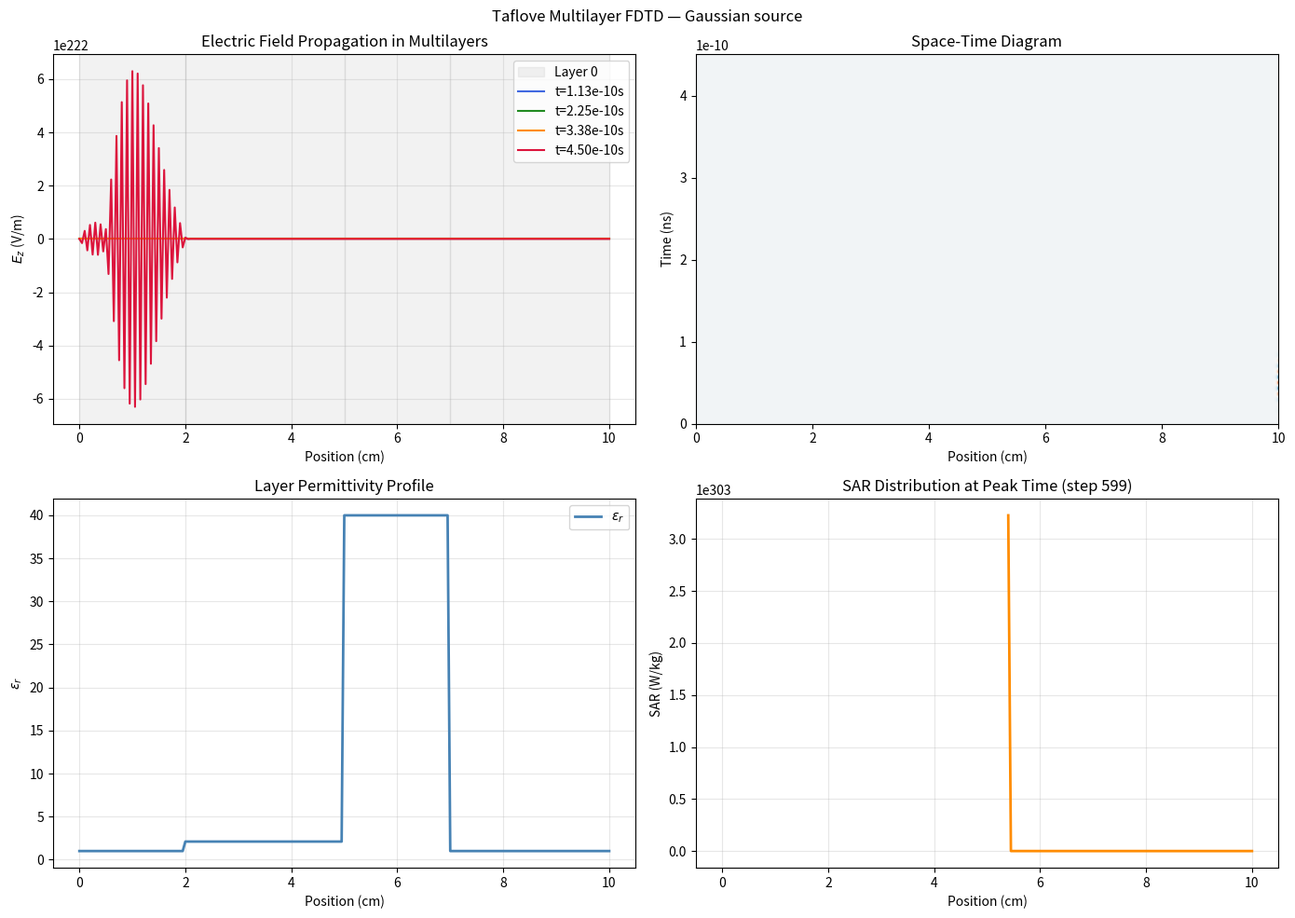

The script that saved this image: (Note: this script raises an exception after producing the figure.)
"""
Taflove Multilayer FDTD — Layered Medium Propagation
====================================================
Multilayer dielectric FDTD and SAR calculation.
Based on Taflove 3rd Ed., Chapter 4 (Multilayer Media) and Chapter 6 (SAR).

Implements:
  - multilayer_fdtd()  : FDTD in multilayered media
  - SAR_calculation()  : Specific Absorption Rate computation
  - Debye_material()   : Debye dispersion model for biological tissues

Author: 小龙虾 (based on Taflove 3rd Ed.)
"""

import numpy as np
import matplotlib.pyplot as plt
from scipy import constants

# Physical constants
c = constants.speed_of_light
epsilon_0 = constants.epsilon_0
mu_0 = constants.mu_0


def Debye_material(freq_Hz, epsilon_inf, epsilon_static, tau_ps, sigma=0.0):
    """
    Debye dispersion model for biological tissues.

    The complex relative permittivity for a Debye medium is:

        ε_r(ω) = ε_inf + (ε_static - ε_inf) / (1 + j ω τ)

    where τ is the relaxation time (ps) and σ is the DC conductivity (S/m).

    Reference: Taflove Section 4.9 (Biological Media)

    Parameters
    ----------
    freq_Hz       : float – Frequency (Hz)
    epsilon_inf   : float – High-frequency permittivity (ε_∞)
    epsilon_static: float – Static (low-frequency) permittivity (ε_s)
    tau_ps        : float – Relaxation time (picoseconds)
    sigma         : float – DC conductivity (S/m)

    Returns
    -------
    epsilon_r     : complex – Complex relative permittivity
    conductivity  : float   – Effective conductivity at freq (S/m)
    """
    omega = 2.0 * np.pi * freq_Hz
    tau_s = tau_ps * 1e-12   # convert ps to seconds

    # Debye equation
    epsilon_r = epsilon_inf + (epsilon_static - epsilon_inf) / (1 + 1j * omega * tau_s)

    # Add conductivity contribution
    epsilon_total = epsilon_r + sigma / (1j * omega * epsilon_0)
    conductivity = sigma

    return epsilon_total, conductivity


def Cole_Cole_model(freq_Hz, epsilon_inf, epsilon_static,
                    alpha, tau_s, sigma=0.0):
    """
    Cole-Cole model (generalized Debye with distribution of relaxation times).

        ε_r(ω) = ε_inf + (ε_static - ε_inf) / (1 + (j ω τ)^(1-α))

    Parameters
    ----------
    alpha : float – Cole-Cole parameter (0 ≤ α ≤ 1), typically 0.1-0.3
    """
    omega = 2.0 * np.pi * freq_Hz
    term = 1.0 + (1j * omega * tau_s) ** (1.0 - alpha)
    epsilon_r = epsilon_inf + (epsilon_static - epsilon_inf) / term
    return epsilon_r


def SAR_calculation(E_field, sigma, rho_kg_m3=1000.0):
    """
    Specific Absorption Rate (SAR) calculation.

    SAR = σ |E|^2 / (2 * ρ)    [W/kg]

    where σ is tissue conductivity (S/m), E is peak electric field (V/m),
    and ρ is tissue density (kg/m³).

    Reference: Taflove Eq. 6.4

    Parameters
    ----------
    E_field  : ndarray – Electric field magnitude (V/m) or complex field
    sigma    : float  – Tissue conductivity (S/m)
    rho_kg_m3: float  – Tissue density (kg/m³), default 1000

    Returns
    -------
    SAR : ndarray – SAR distribution (W/kg)
    """
    if np.iscomplexobj(E_field):
        E_mag_sq = np.abs(E_field) ** 2
    else:
        E_mag_sq = E_field ** 2

    SAR = (sigma * E_mag_sq) / (2.0 * rho_kg_m3)
    return SAR


def multilayer_fdtd(L=0.2, dx=5e-4,
                    layer_thicknesses=None, epsilon_r=None, mu_r=None,
                    sigma_S_m=None,
                    num_steps=800, source_type='gaussian',
                    f_Hz=2e9, show_plots=True):
    """
    1D FDTD in multilayered media with material properties.

    For a cell at position x belonging to layer i, the material
    parameters ε_i, μ_i are used in the update coefficients:

        mH[i] = dt / μ[i]
        mE[i] = dt / ε[i]

    At each interface, the field components must be continuous
    (E_tangential and H_tangential are continuous, D_normal and B_normal
    are continuous). The standard FDTD scheme enforces this automatically
    through the update equations.

    Parameters
    ----------
    L               : float – Total domain length (m)
    dx              : float – Grid spacing (m)
    layer_thicknesses: list of float – Thickness of each layer (m)
    epsilon_r       : list of float – Relative permittivity of each layer
    mu_r            : list of float – Relative permeability of each layer
    sigma_S_m       : list of float – Conductivity of each layer (S/m)
    num_steps       : int   – Number of time steps
    source_type     : str   – 'gaussian' or 'sine'
    f_Hz            : float – Source frequency (Hz)

    Returns
    -------
    Ez_history : ndarray – (num_steps, Nx)
    Hy_history : ndarray – (num_steps, Nx)
    x_arr      : ndarray – Spatial axis (m)
    t_arr      : ndarray – Time axis (s)
    layer_idx  : ndarray – Layer index for each cell
    """
    if layer_thicknesses is None:
        layer_thicknesses = [0.05, 0.05, 0.05, 0.05]  # 4 layers
    if epsilon_r is None:
        epsilon_r = [1.0, 2.1, 40.0, 1.0]  # air, fat, muscle, air
    if mu_r is None:
        mu_r = [1.0] * len(layer_thicknesses)
    if sigma_S_m is None:
        sigma_S_m = [0.0, 0.05, 0.7, 0.0]  # typical values

    N_layers = len(layer_thicknesses)

    # Build domain
    Nx = int(L / dx) + 1
    x_arr = np.linspace(0, L, Nx)

    # Assign layer to each cell
    layer_idx = np.zeros(Nx, dtype=int)
    x_cumulative = 0.0
    for i in range(N_layers):
        x_end = x_cumulative + layer_thicknesses[i]
        mask = (x_arr >= x_cumulative) & (x_arr < x_end)
        layer_idx[mask] = i
        x_cumulative = x_end

    # Material parameters
    eps_r = np.array(epsilon_r)
    mu_r_arr = np.array(mu_r)
    sigma_arr = np.array(sigma_S_m)

    eps_eff = epsilon_0 * eps_r[layer_idx]    # F/m
    mu_eff = mu_0 * mu_r_arr[layer_idx]      # H/m
    sigma_eff = sigma_arr[layer_idx]          # S/m

    # Time step
    dt = 0.9 * dx / (2.0 * c)

    # Source
    src_idx = 10  # Near left boundary

    # Fields
    Ez = np.zeros(Nx)
    Hy = np.zeros(Nx)

    # History
    Ez_history = np.zeros((num_steps, Nx))
    Hy_history = np.zeros((num_steps, Nx))

    # Coefficients (lossy medium update)
    # For lossy medium with conductivity σ:
    #   H^{n+1} = (1 - σ_H) * H^n - (dt/μ) * ∂E/∂x
    #   E^{n+1} = (1 - σ_E) * E^n + (dt/ε) * ∂H/∂x
    # where σ_H = dt * σ / (2ε), σ_E = dt * σ / (2ε)
    # Alternatively, use the auxiliary differential equation (ADE) method

    def mH_coef(i):
        return dt / mu_eff[i]

    def mE_coef(i):
        return dt / eps_eff[i]

    def loss_H(i):
        # Factor for H update in lossy medium (average of neighboring cells)
        sig_avg = (sigma_eff[i] + sigma_eff[min(i + 1, Nx - 1)]) / 2.0
        eps_avg = (eps_eff[i] + eps_eff[min(i + 1, Nx - 1)]) / 2.0
        return np.exp(-sig_avg * dt / (2.0 * eps_avg))

    def loss_E(i):
        sig_avg = sigma_eff[i]
        eps_avg = eps_eff[i]
        return np.exp(-sig_avg * dt / (2.0 * eps_avg))

    # Source parameters
    if source_type == 'gaussian':
        t0 = 30.0 * dt
        spread = 12.0 * dt
    else:
        t0 = 0.0
        spread = 0.0

    print(f"\n[Multilayer FDTD] Grid: {Nx} cells, {N_layers} layers")
    print(f"[Multilayer FDTD] dt={dt:.4e} s, steps={num_steps}")
    print("[Multilayer FDTD] Layer properties:")
    for i in range(N_layers):
        print(f"  Layer {i}: ε_r={epsilon_r[i]:.2f}, "
              f"μ_r={mu_r[i]:.2f}, σ={sigma_S_m[i]:.4f} S/m, "
              f"d={layer_thicknesses[i]*100:.2f} cm")

    # FDTD loop
    t_arr = np.arange(num_steps) * dt

    for n in range(num_steps):
        t = n * dt

        # Source
        if source_type == 'gaussian':
            src = np.exp(-((t - t0) ** 2) / (2.0 * spread ** 2))
        else:
            src = np.sin(2.0 * np.pi * f_Hz * t)

        # H update
        for i in range(Nx - 1):
            dEz = (Ez[i + 1] - Ez[i]) / dx
            Hy[i] = loss_H(i) * Hy[i] - mH_coef(i) * dEz

        # E update
        Ez[src_idx] = src
        for i in range(1, Nx):
            dHy = (Hy[i] - Hy[i - 1]) / dx
            Ez[i] = loss_E(i) * Ez[i] + mE_coef(i) * dHy

        Ez_history[n] = Ez.copy()
        Hy_history[n] = Hy.copy()

        if (n + 1) % 200 == 0:
            print(f"  step {n+1}/{num_steps}, t={t:.6e} s")

    # ── Plots ──────────────────────────────────────────────────────────────
    if show_plots:
        fig, axes = plt.subplots(2, 2, figsize=(14, 10))
        fig.suptitle("Taflove Multilayer FDTD — "
                     f"{'Gaussian' if source_type=='gaussian' else f'f={f_Hz/1e9:.1f} GHz'} source",
                     fontsize=12)

        # Field snapshot at different times
        times_to_show = [num_steps // 4, num_steps // 2,
                         3 * num_steps // 4, num_steps - 1]
        colors = ['royalblue', 'forestgreen', 'darkorange', 'crimson']

        # Plot layers as background
        ax0 = axes[0, 0]
        for i in range(N_layers):
            x_start = sum(layer_thicknesses[:i])
            x_end = x_start + layer_thicknesses[i]
            ax0.axvspan(x_start * 100, x_end * 100, alpha=0.1,
                        color='gray', label=f'Layer {i}' if i == 0 else '')
        for idx, col in zip(times_to_show, colors):
            ax0.plot(x_arr * 100, Ez_history[idx], color=col,
                     label=f't={idx * dt:.2e}s')
        ax0.set_xlabel('Position (cm)')
        ax0.set_ylabel(r'$E_z$ (V/m)')
        ax0.set_title('Electric Field Propagation in Multilayers')
        ax0.legend()
        ax0.grid(True, alpha=0.3)

        # Space-time diagram
        ax1 = axes[0, 1]
        extent = [0, L * 100, 0, num_steps * dt]
        ax1.imshow(Ez_history[:, ::3].T, aspect='auto', origin='lower',
                   cmap='RdBu', extent=extent)
        ax1.set_xlabel('Position (cm)')
        ax1.set_ylabel('Time (ns)')
        ax1.set_title('Space-Time Diagram')

        # Material profile
        ax2 = axes[1, 0]
        ax2.plot(x_arr * 100, eps_r[layer_idx], color='steelblue',
                 linewidth=2, label=r'$\varepsilon_r$')
        ax2.set_xlabel('Position (cm)')
        ax2.set_ylabel(r'$\varepsilon_r$')
        ax2.set_title('Layer Permittivity Profile')
        ax2.legend()
        ax2.grid(True, alpha=0.3)

        # SAR profile at peak time
        ax3 = axes[1, 1]
        peak_step = np.argmax(np.max(np.abs(Ez_history), axis=1))
        E_peak = Ez_history[peak_step]
        sigma_profile = sigma_arr[layer_idx]
        SAR = SAR_calculation(E_peak, sigma_profile, rho_kg_m3=1000.0)
        ax3.plot(x_arr * 100, SAR, color='darkorange', linewidth=2)
        ax3.set_xlabel('Position (cm)')
        ax3.set_ylabel('SAR (W/kg)')
        ax3.set_title(f'SAR Distribution at Peak Time (step {peak_step})')
        ax3.grid(True, alpha=0.3)

        plt.tight_layout()
        plt.savefig('/tmp/taflove_multilayer.png', dpi=150)
        print("[Multilayer FDTD] Plot saved to /tmp/taflove_multilayer.png")
        plt.show()

    return Ez_history, Hy_history, x_arr, t_arr, layer_idx


def multilayer_reflection_analysis():
    """
    Analyze reflection coefficient at multilayer interfaces.

    For N layers with thickness d_i and refractive index n_i,
    the reflection coefficient is computed via transmission line analogy.
    """
    print("\n[Multilayer Reflection] Fresnel coefficients")

    # Case: plane wave from air (n=1) → fat (n≈1.45) → muscle (n≈9)
    layers = [
        {'name': 'Air', 'n': 1.0, 'd': np.inf},
        {'name': 'Fat', 'n': 1.45, 'd': 0.05},
        {'name': 'Muscle', 'n': 9.0, 'd': 0.05},
        {'name': 'Air', 'n': 1.0, 'd': np.inf},
    ]

    freq = 2.4e9  # ISM band
    omega = 2.0 * np.pi * freq
    k = omega / c

    print(f"Frequency: {freq/1e9:.2f} GHz")
    print("-" * 50)

    for i in range(len(layers) - 1):
        n1 = layers[i]['n']
        n2 = layers[i + 1]['n']

        # Normal incidence reflection coefficient
        r = (n1 - n2) / (n1 + n2)
        R = abs(r) ** 2
        T = 1.0 - R

        print(f"Interface {layers[i]['name']} → {layers[i+1]['name']}: "
              f"n1={n1:.2f}, n2={n2:.2f}, "
              f"r={r:.4f}, R={R:.4f} ({R*100:.2f}%), T={T:.4f}")

    return layers


def SAR_head_model_demo():
    """
    Demo: Simplified human head SAR calculation using multilayer FDTD.

    Layer structure (approximate):
      Layer 1: Skin  (ε_r=42, σ=0.7 S/m, ρ=1000 kg/m³)
      Layer 2: Skull (ε_r=12, σ=0.02 S/m, ρ=1500 kg/m³)
      Layer 3: Brain (ε_r=45, σ=0.8 S/m, ρ=1040 kg/m³)
    """
    print("\n[SAR Head Model Demo] Simplified head model")

    L_total = 0.12  # 12 cm head model
    dx = 1e-3       # 1 mm resolution

    # Layer structure (thickness in m)
    layer_thicknesses = [0.004, 0.005, 0.041]  # skin, skull, brain
    epsilon_r = [42.0, 12.0, 45.0]
    mu_r = [1.0, 1.0, 1.0]
    sigma = [0.7, 0.02, 0.8]
    rho = [1000.0, 1500.0, 1040.0]

    Ez_h, Hy_h, x, t_arr, layer_idx = multilayer_fdtd(
        L=L_total, dx=dx,
        layer_thicknesses=layer_thicknesses,
        epsilon_r=epsilon_r,
        mu_r=mu_r,
        sigma_S_m=sigma,
        num_steps=800,
        source_type='gaussian'
    )

    # Compute SAR at peak time
    peak_step = np.argmax(np.max(np.abs(Ez_h), axis=1))
    E_peak = Ez_h[peak_step]

    # Per-layer SAR
    print("\n[SAR Head Model] Per-layer peak SAR:")
    for i in range(len(layer_thicknesses)):
        mask = layer_idx == i
        E_layer = E_peak[mask]
        sig = sigma[i]
        rho_i = rho[i]
        SAR_layer = SAR_calculation(E_layer, sig, rho_kg_m3=rho_i)
        SAR_peak = np.max(SAR_layer)
        print(f"  {['Skin', 'Skull', 'Brain'][i]}: "
              f"σ={sig:.3f} S/m, ρ={rho_i} kg/m³, "
              f"SAR_peak={SAR_peak:.4f} W/kg")

    return Ez_h, Hy_h, x, layer_idx


# ── Validation & Demo ────────────────────────────────────────────────────────
if __name__ == '__main__':
    print("=" * 60)
    print("Taflove Multilayer FDTD — Validation")
    print("=" * 60)

    # 1. Debye material model
    print("\n[1] Debye Dispersion Model")
    freqs = [900e6, 1.8e9, 2.4e9, 5.0e9]
    for f in freqs:
        eps, sig = Debye_material(f, epsilon_inf=4.0, epsilon_static=50.0,
                                  tau_ps=7.0, sigma=0.2)
        print(f"  f={f/1e9:.2f} GHz: ε_r={eps:.4f}")

    # 2. Multilayer reflection
    print("\n[2] Multilayer Reflection Analysis")
    multilayer_reflection_analysis()

    # 3. Standard multilayer FDTD
    print("\n[3] Multilayer FDTD — Gaussian Source")
    Ez_h, Hy_h, x, t, idx = multilayer_fdtd(
        L=0.1, dx=5e-4,
        layer_thicknesses=[0.02, 0.03, 0.02, 0.03],
        epsilon_r=[1.0, 2.1, 40.0, 1.0],
        mu_r=[1.0, 1.0, 1.0, 1.0],
        sigma_S_m=[0.0, 0.05, 0.7, 0.0],
        num_steps=600,
        source_type='gaussian'
    )

    # 4. SAR head model
    print("\n[4] SAR Head Model Demo")
    SAR_calculation(5.0, sigma=0.8, rho_kg_m3=1040)

    print("\n" + "=" * 60)
    print("Multilayer FDTD validation complete.")
    print("=" * 60)
